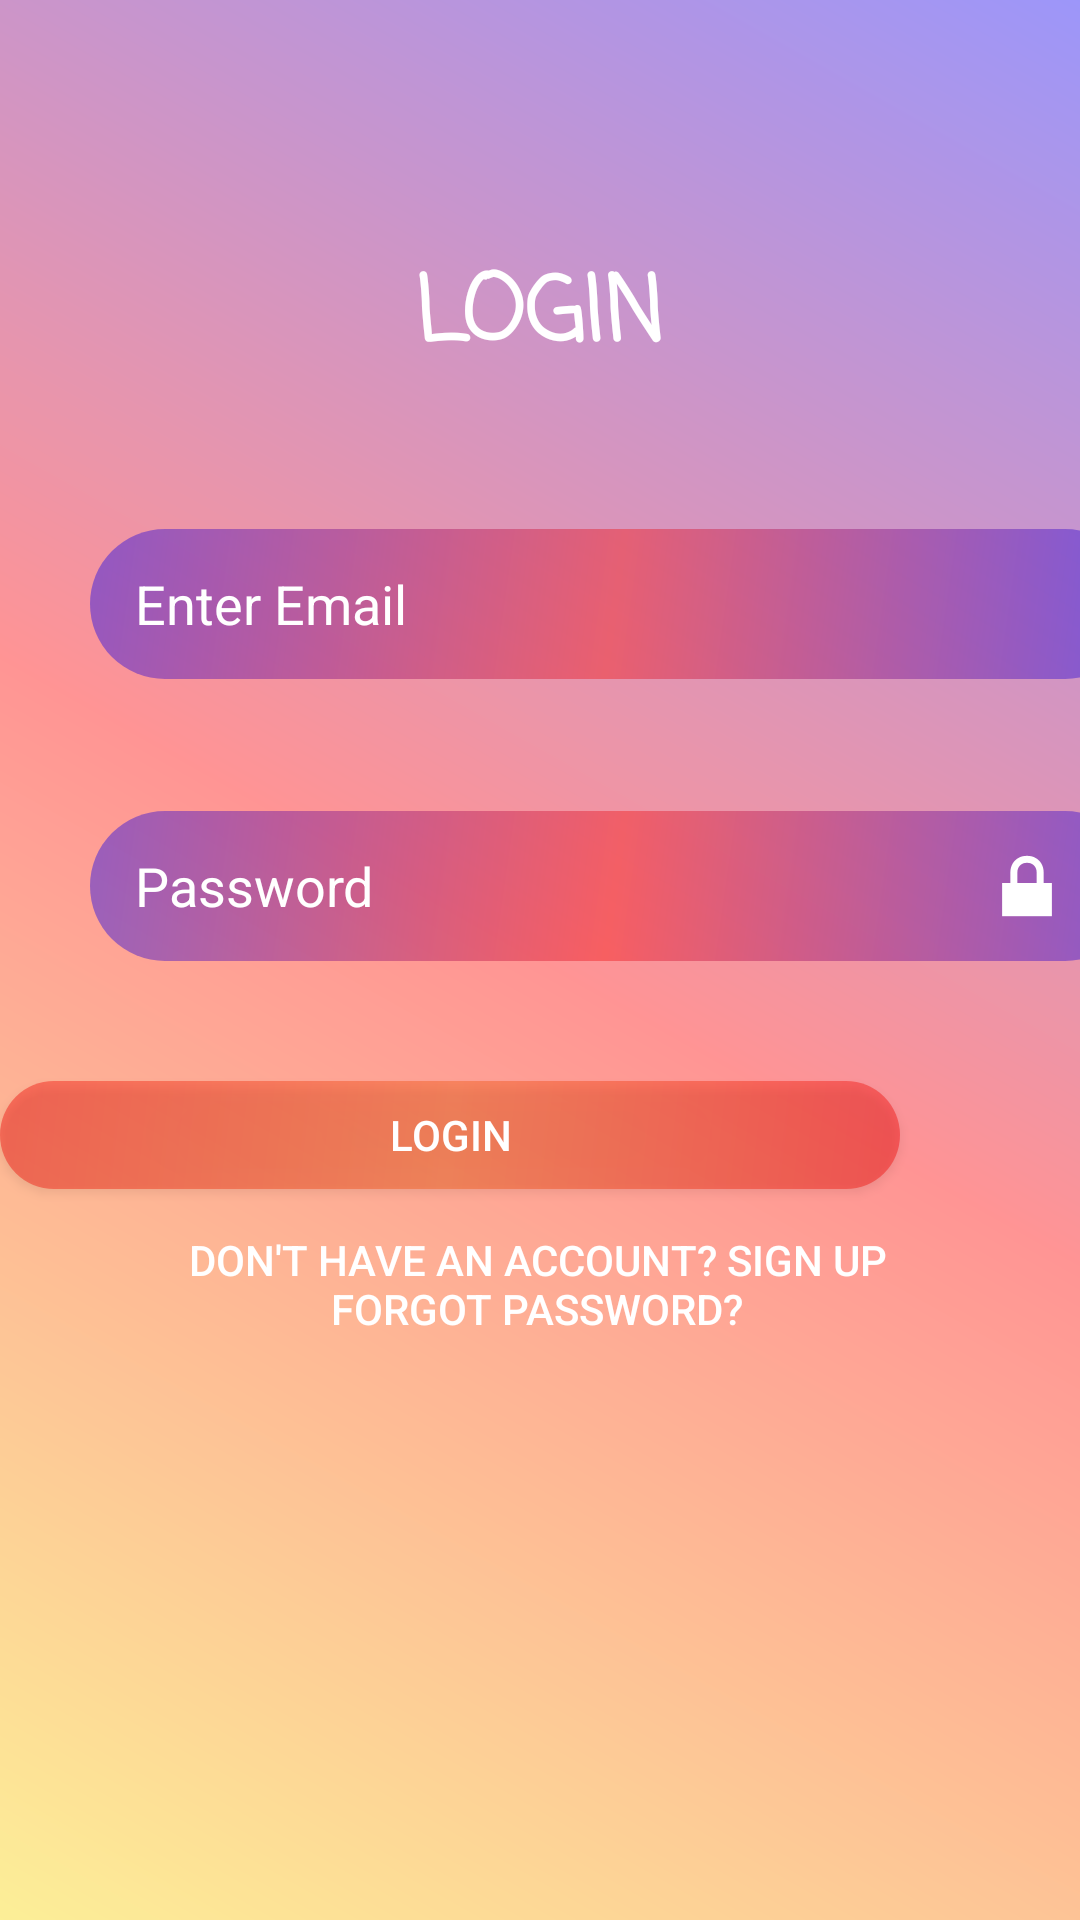

Produce the Android XML layout that renders to this screen, including the resource entries it uses.
<!-- AndroidManifest.xml: application theme Theme.MajorProject -->
<!-- res/layout/activity_main.xml -->
<?xml version="1.0" encoding="utf-8"?>
<androidx.constraintlayout.widget.ConstraintLayout xmlns:android="http://schemas.android.com/apk/res/android"
    xmlns:app="http://schemas.android.com/apk/res-auto"
    xmlns:tools="http://schemas.android.com/tools"
    android:layout_width="match_parent"
    android:layout_height="match_parent"
    android:background="@drawable/background_login"
    tools:context=".MainActivity">

    <TextView
        android:id="@+id/heading"
        android:layout_width="wrap_content"
        android:layout_height="wrap_content"
        android:fontFamily="casual"
        android:text="LOGIN"
        android:textColor="#FFFFFF"
        android:textSize="30sp"
        android:textStyle="bold"
        app:layout_constraintBottom_toBottomOf="parent"
        app:layout_constraintEnd_toEndOf="parent"
        app:layout_constraintStart_toStartOf="parent"
        app:layout_constraintTop_toTopOf="parent"
        app:layout_constraintVertical_bias="0.139" />

    <EditText
        android:id="@+id/loginEmail"
        android:layout_width="350dp"
        android:layout_height="50dp"
        android:layout_marginStart="30dp"
        android:layout_marginTop="48dp"
        android:layout_marginEnd="93dp"
        android:background="@drawable/edit_text"
        android:ems="10"
        android:hint="Enter Email"
        android:inputType="textEmailAddress"
        android:paddingLeft="15dp"
        android:textColor="#FFFFFF"
        android:textColorHint="#FFFFFF"
        app:layout_constraintEnd_toEndOf="parent"
        app:layout_constraintHorizontal_bias="0.0"
        app:layout_constraintStart_toStartOf="parent"
        app:layout_constraintTop_toBottomOf="@+id/heading" />

    <EditText
        android:id="@+id/loginPassword"
        android:layout_width="350dp"
        android:layout_height="50dp"
        android:layout_marginStart="30dp"
        android:layout_marginTop="44dp"
        android:layout_marginEnd="93dp"
        android:background="@drawable/edit_text"
        android:ems="10"
        android:hint="Password"
        android:inputType="textPassword"

        android:paddingLeft="15dp"
        android:textColor="#FFFFFF"
        android:textColorHint="#FFFFFF"
        app:layout_constraintEnd_toEndOf="parent"
        app:layout_constraintHorizontal_bias="0.0"
        app:layout_constraintStart_toStartOf="parent"
        app:layout_constraintTop_toBottomOf="@+id/loginEmail" />

    <Button
        android:id="@+id/loginButton"
        android:layout_width="300dp"
        android:layout_height="36dp"
        android:layout_marginStart="20dp"
        android:layout_marginTop="40dp"
        android:layout_marginEnd="60dp"
        android:background = "@drawable/button"
        android:onClick="login"
        android:text="LOGIN"
        android:textColor="@color/white"
        app:layout_constraintEnd_toEndOf="parent"
        app:layout_constraintHorizontal_bias="1.0"
        app:layout_constraintStart_toStartOf="parent"
        app:layout_constraintTop_toBottomOf="@+id/loginPassword" />

    <Button
        android:id="@+id/forgotPassword"
        android:layout_width="wrap_content"
        android:layout_height="wrap_content"
        android:layout_marginStart="110dp"
        android:layout_marginTop="16dp"
        android:layout_marginEnd="151dp"
        android:background="#00FFFFFF"
        android:onClick="forgotPassword"
        android:text="Forgot Password?"
        android:textColor="#FFFFFF"
        app:layout_constraintEnd_toEndOf="parent"
        app:layout_constraintHorizontal_bias="0.0"
        app:layout_constraintStart_toStartOf="parent"
        app:layout_constraintTop_toBottomOf="@+id/loginButton" />

    <Button
        android:id="@+id/register"
        android:layout_width="350dp"
        android:layout_height="wrap_content"
        android:layout_marginStart="163dp"
        android:layout_marginEnd="154dp"
        android:layout_marginBottom="196dp"
        android:background="#00FFFFFF"
        android:onClick="register"
        android:text="Don't Have an Account? Sign Up"
        android:textColor="#FFFFFF"
        app:layout_constraintBottom_toBottomOf="parent"
        app:layout_constraintEnd_toEndOf="parent"
        app:layout_constraintHorizontal_bias="0.519"
        app:layout_constraintStart_toStartOf="parent" />

    <ImageButton
        android:id="@+id/imgb"
        android:layout_width="wrap_content"
        android:layout_height="wrap_content"
        android:layout_marginStart="155dp"
        android:layout_marginTop="53dp"
        android:layout_marginEnd="-500dp"
        android:background="#009A6060"
        android:onClick="showPassword"
        app:layout_constraintEnd_toStartOf="@+id/loginPassword"
        app:layout_constraintStart_toStartOf="parent"
        app:layout_constraintTop_toBottomOf="@+id/loginEmail"
        app:srcCompat="@android:drawable/ic_lock_lock" />

</androidx.constraintlayout.widget.ConstraintLayout>
<!-- resources referenced by this layout -->
<resources>
  <!-- drawable background_login (drawable) -->
  <?xml version="1.0" encoding="utf-8"?>
  <shape xmlns:android="http://schemas.android.com/apk/res/android"
      android:shape="rectangle">
      <solid android:color="#6BCAC1C1"/>
  
      <gradient
          android:startColor="#F8D805"
          android:centerColor="#FF0000"
          android:endColor="#1303F1"
          android:angle="45"
          android:type="linear"/>
  </shape>
  <!-- drawable button (drawable) -->
  <?xml version="1.0" encoding="utf-8"?>
  <shape xmlns:android="http://schemas.android.com/apk/res/android"
      android:shape="rectangle">
  
      <corners android:radius="32dp"/>
      <solid android:color="#6BDC0C0C"/>
  <gradient
      android:startColor="#F10303"
      android:centerColor="#F15A14"
      android:endColor="#F10303"
      android:type="linear"
      android:angle="135"/>
  </shape>
  <!-- drawable edit_text (drawable) -->
  <?xml version="1.0" encoding="utf-8"?>
  <shape xmlns:android="http://schemas.android.com/apk/res/android"
      android:shape="rectangle">
      <solid android:color="#6BCAC1C1"/>
      <corners android:radius="32dp"/>
      <gradient
          android:startColor="#0B03F1"
          android:centerColor="#F11414"
          android:endColor="#0B03F1"
          android:angle="135"
          android:type="linear"/>
  
  </shape>
  <style name="Theme.MajorProject" parent="Theme.MaterialComponents.DayNight.NoActionBar">
          
          <item name="colorPrimary">@color/purple_500</item>
          <item name="colorPrimaryVariant">@color/purple_700</item>
          <item name="colorOnPrimary">#FFFFFF</item>
          
          <item name="colorSecondary">#FFFFFF</item>
          <item name="colorSecondaryVariant">@color/teal_700</item>
          <item name="colorOnSecondary">@color/black</item>
          
          <item name="android:statusBarColor">?attr/colorPrimaryVariant</item>
          
      </style>
  <!-- not gathered from this repository: default colours our renderer supplied (Android Studio template values) -->
  <color name="purple_500">#FF6200EE</color>
  <color name="purple_700">#FF3700B3</color>
  <color name="teal_700">#FF018786</color>
  <color name="black">#FF000000</color>
  <color name="white">#FFFFFFFF</color>
</resources>
